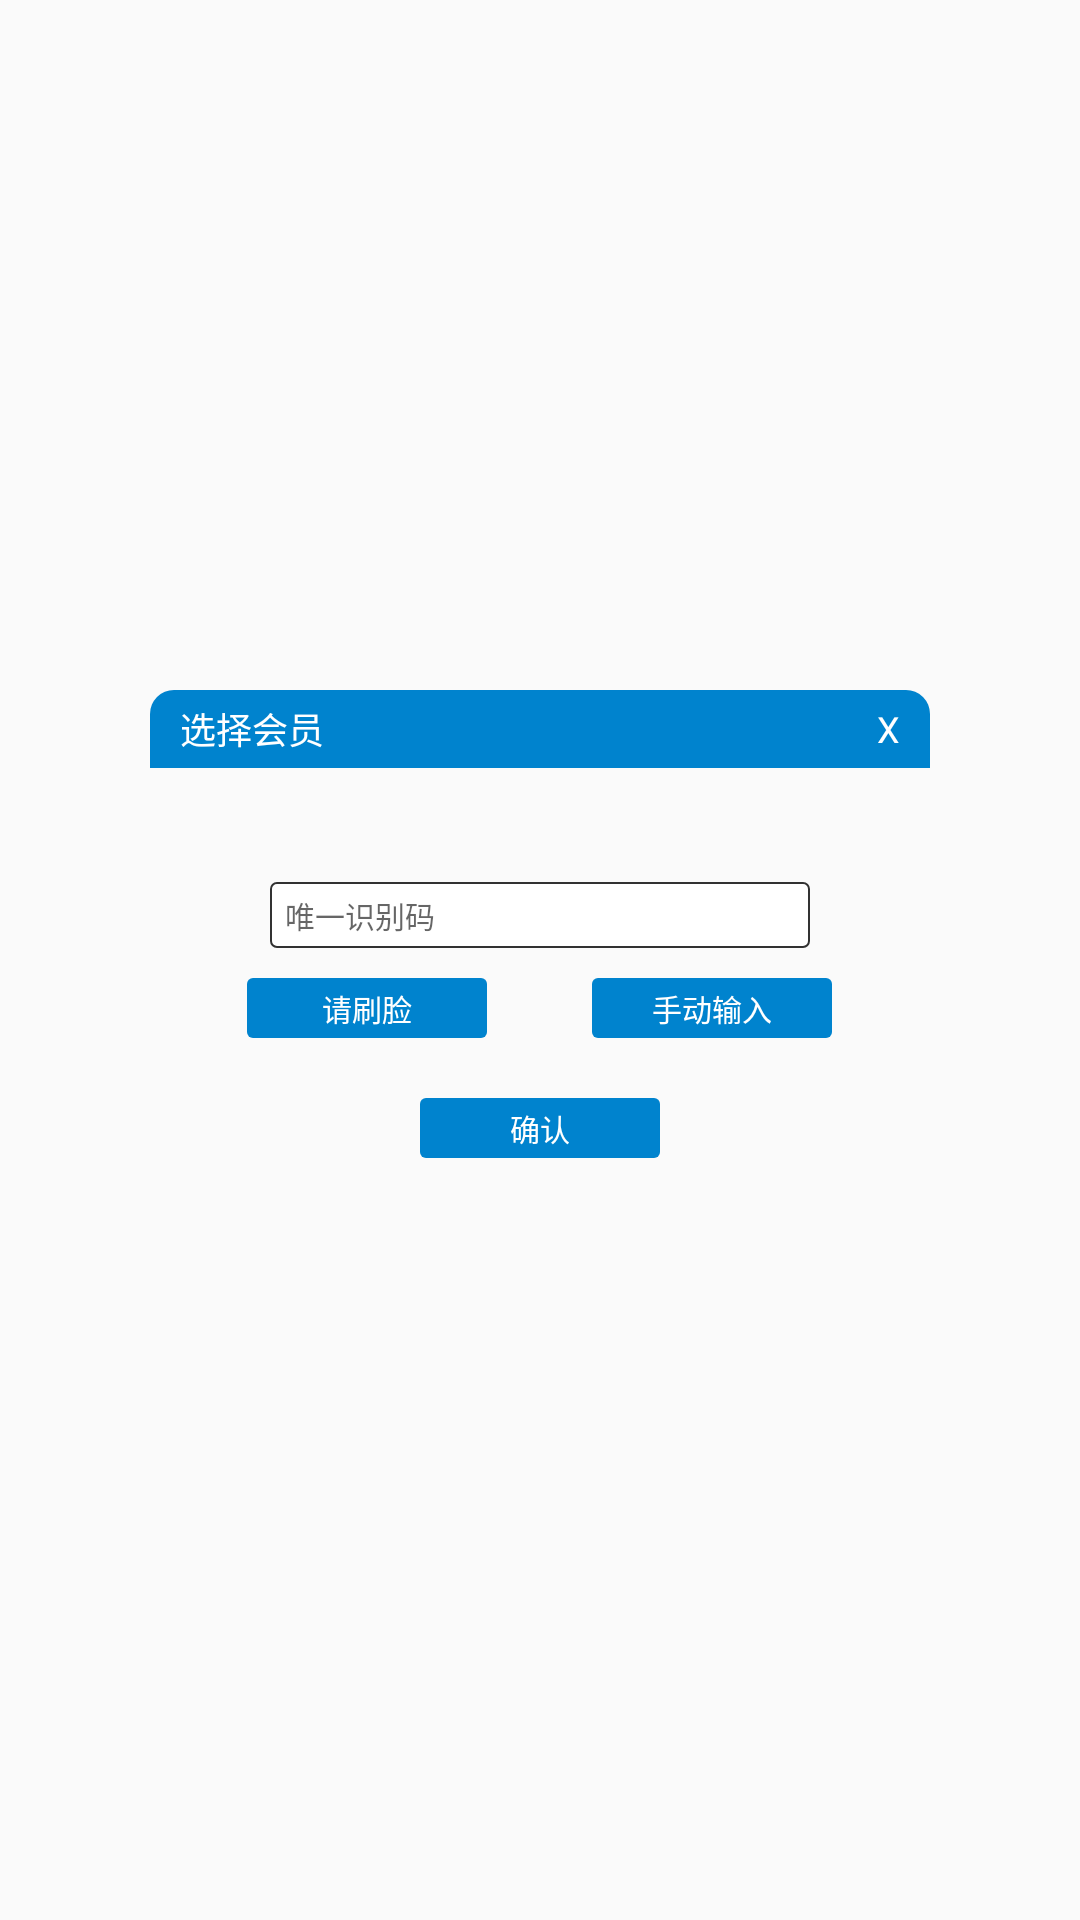

Reconstruct the res/layout file that produces this screen, plus the resources it refers to.
<!-- AndroidManifest.xml: application theme AppTheme -->
<!-- res/layout/chose_member_dialog.xml -->
<?xml version="1.0" encoding="utf-8"?>
<RelativeLayout xmlns:android="http://schemas.android.com/apk/res/android"
    android:layout_width="match_parent"
    android:layout_height="match_parent"
    android:gravity="center">

    <LinearLayout
        android:layout_width="260dp"
        android:layout_height="180dp"
        android:background="@drawable/dialog_bg_shape"
        android:orientation="vertical">


        <LinearLayout
            android:layout_width="match_parent"
            android:layout_height="26dp"
            android:background="@drawable/dialog_header_bg_shape">

            <TextView
                android:id="@+id/tv_title"
                android:layout_width="0dp"
                android:layout_height="wrap_content"
                android:layout_gravity="center_vertical"
                android:layout_weight="1"
                android:paddingLeft="10dp"
                android:text="选择会员"
                android:textColor="@color/white"
                android:textSize="12sp" />

            <TextView
                android:id="@+id/right_close"
                android:layout_width="wrap_content"
                android:layout_height="wrap_content"
                android:layout_gravity="center_vertical"
                android:paddingRight="10dp"
                android:text="X"
                android:textColor="@color/white"
                android:textSize="12sp" />

        </LinearLayout>

        <TextView
            android:id="@+id/tv_content"
            android:layout_width="wrap_content"
            android:layout_height="wrap_content"
            android:layout_gravity="center_horizontal"
            android:layout_marginTop="24dp"
            android:textColor="@color/title_color"
            android:textSize="8sp" />

        <EditText
            android:id="@+id/et_code"
            android:layout_width="180dp"
            android:layout_height="22dp"
            android:layout_gravity="center_horizontal"
            android:layout_marginTop="3dp"
            android:background="@drawable/common_backgroud_black_shape"
            android:hint="唯一识别码"
            android:maxLength="20"
            android:paddingLeft="5dp"
            android:singleLine="true"
            android:textSize="10sp" />

        <LinearLayout
            android:layout_width="wrap_content"
            android:layout_height="wrap_content"
            android:layout_gravity="center_horizontal"
            android:layout_marginTop="10dp">

            <TextView
                android:id="@+id/tv_parm1"
                android:layout_width="80dp"
                android:layout_height="20dp"
                android:background="@drawable/button_selector"
                android:gravity="center"
                android:text="请刷脸"
                android:textColor="@color/white"
                android:textSize="10sp" />

            <TextView
                android:id="@+id/tv_parm2"
                android:layout_width="80dp"
                android:layout_height="20dp"
                android:layout_marginLeft="35dp"
                android:background="@drawable/button_selector"
                android:gravity="center"
                android:text="手动输入"
                android:textColor="@color/white"
                android:textSize="10sp" />
        </LinearLayout>

        <TextView
            android:id="@+id/tv_ok"
            android:layout_width="80dp"
            android:layout_height="20dp"
            android:layout_gravity="center_horizontal"
            android:layout_marginTop="20dp"
            android:background="@drawable/button_selector"
            android:gravity="center"
            android:text="确认"
            android:textColor="@color/white"
            android:textSize="10sp" />

    </LinearLayout>
</RelativeLayout>
<!-- resources referenced by this layout -->
<resources>
  <color name="title_color">#242424</color>
  <color name="white">#FFFFFF</color>
  <!-- drawable button_selector (drawable) -->
  <?xml version="1.0" encoding="utf-8"?>
  <selector xmlns:android="http://schemas.android.com/apk/res/android">
      <item android:drawable="@drawable/common_backgroud_press__shape" android:state_pressed="true" />
      <item android:drawable="@drawable/common_backgroud_press__shape" android:state_selected="true" />
      <item android:drawable="@drawable/common_backgroud_shape" />
  </selector>
  <!-- drawable common_backgroud_black_shape (drawable) -->
  <?xml version="1.0" encoding="utf-8"?>
  <shape xmlns:android="http://schemas.android.com/apk/res/android"
      android:shape="rectangle">
  
      <stroke
          android:width="0.6dp"
          android:color="#323232" />
      <solid android:color="#fff" />
      <corners
          android:bottomLeftRadius="2dp"
          android:bottomRightRadius="2dp"
          android:topLeftRadius="2dp"
          android:topRightRadius="2dp" />
  </shape>
  <!-- drawable dialog_header_bg_shape (drawable) -->
  <?xml version="1.0" encoding="utf-8"?>
  <shape xmlns:android="http://schemas.android.com/apk/res/android"
      android:shape="rectangle">
      <solid android:color="@color/header" />
      <corners
          android:topLeftRadius="8dp"
          android:topRightRadius="8dp" />
  </shape>
  <style name="AppTheme" parent="@style/Theme.AppCompat.Light.NoActionBar">
          <item name="colorPrimary">@color/header</item>
          <item name="colorPrimaryDark">@color/header</item>
          <item name="colorAccent">@color/header</item>
          
          
          <item name="android:windowNoTitle">true</item>
      </style>
  <!-- drawable common_backgroud_press__shape (drawable) -->
  <?xml version="1.0" encoding="utf-8"?>
  <shape xmlns:android="http://schemas.android.com/apk/res/android"
      android:shape="rectangle">
  
      <solid android:color="#1aa3f1" />
      <corners
          android:bottomLeftRadius="2dp"
          android:bottomRightRadius="2dp"
          android:topLeftRadius="2dp"
          android:topRightRadius="2dp" />
  </shape>
  <!-- drawable common_backgroud_shape (drawable) -->
  <?xml version="1.0" encoding="utf-8"?>
  <shape xmlns:android="http://schemas.android.com/apk/res/android"
      android:shape="rectangle">
  
      <solid android:color="@color/header" />
      <corners
          android:bottomLeftRadius="2dp"
          android:bottomRightRadius="2dp"
          android:topLeftRadius="2dp"
          android:topRightRadius="2dp" />
  </shape>
  <color name="header">#0083CE</color>
</resources>
